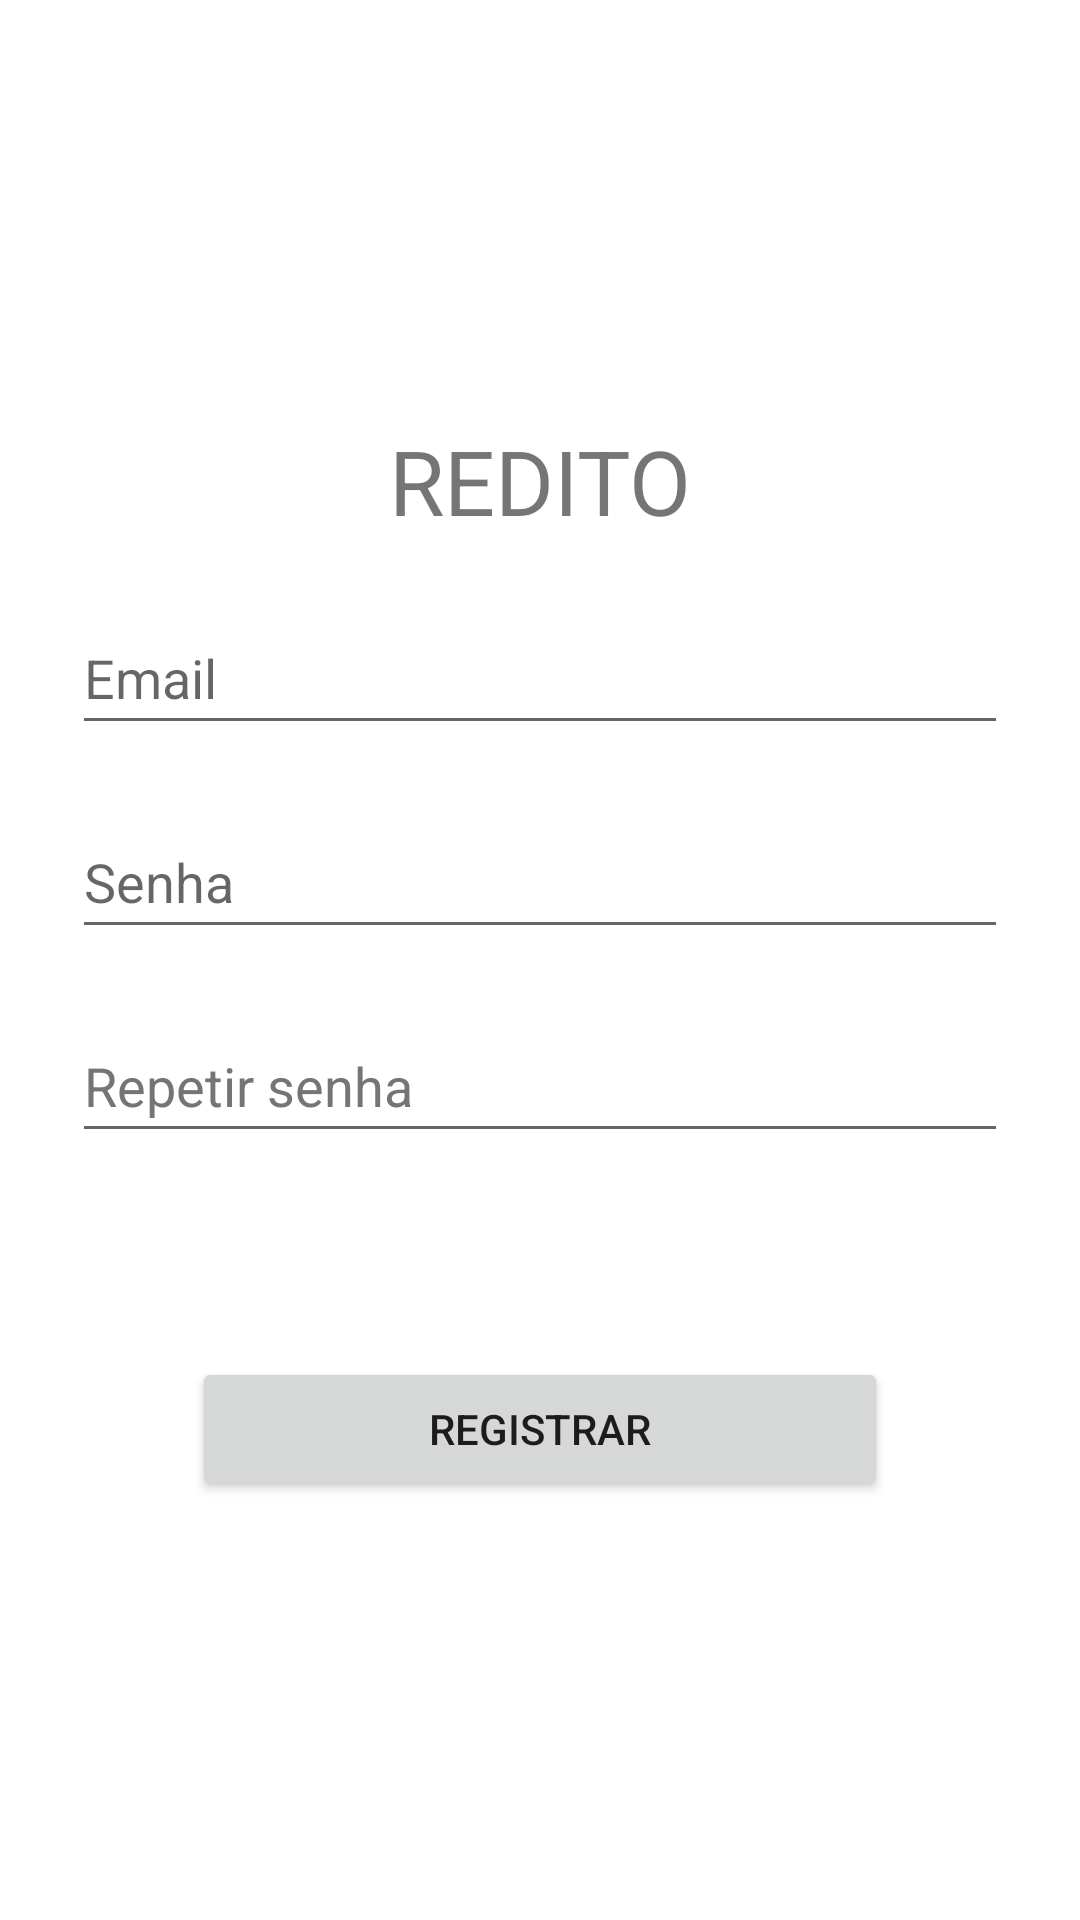

Layout XML and referenced resources for this Android screen:
<!-- AndroidManifest.xml: application theme Theme.Redito -->
<!-- res/layout/activity_register.xml -->
<?xml version="1.0" encoding="utf-8"?>
<androidx.constraintlayout.widget.ConstraintLayout xmlns:android="http://schemas.android.com/apk/res/android"
    xmlns:app="http://schemas.android.com/apk/res-auto"
    xmlns:tools="http://schemas.android.com/tools"
    android:layout_width="match_parent"
    android:layout_height="match_parent"
    tools:context=".RegisterActivity">

    <LinearLayout
        android:layout_width="0dp"
        android:layout_height="wrap_content"
        android:orientation="vertical"
        app:layout_constraintBottom_toBottomOf="parent"
        app:layout_constraintEnd_toEndOf="parent"
        app:layout_constraintHorizontal_bias="0.0"
        app:layout_constraintStart_toStartOf="parent"
        app:layout_constraintTop_toTopOf="parent">

        <TextView
            android:id="@+id/textViewLogo"
            android:layout_width="match_parent"
            android:layout_height="wrap_content"
            android:layout_marginStart="60dp"
            android:layout_marginTop="0dp"
            android:layout_marginEnd="60dp"
            android:text="@string/app_name"
            android:textAlignment="center"
            android:textAllCaps="true"
            android:textSize="30sp" />

        <EditText
            android:id="@+id/editTextEmail"
            android:layout_width="match_parent"
            android:layout_height="48dp"
            android:layout_marginStart="24dp"
            android:layout_marginTop="20dp"
            android:layout_marginEnd="24dp"
            android:autofillHints=""
            android:ems="10"
            android:hint="@string/email"
            android:inputType="textEmailAddress"
            android:minHeight="48dp"
            android:textAllCaps="false" />

        <EditText
            android:id="@+id/editTextSenha"
            android:layout_width="match_parent"
            android:layout_height="wrap_content"
            android:layout_marginStart="24dp"
            android:layout_marginTop="20dp"
            android:layout_marginEnd="24dp"
            android:autofillHints=""
            android:ems="10"
            android:hint="@string/senha"
            android:inputType="textPassword"
            android:minHeight="48dp" />

        <EditText
            android:id="@+id/editTextRepetirSenha"
            android:layout_width="match_parent"
            android:layout_height="wrap_content"
            android:layout_marginStart="24dp"
            android:layout_marginTop="20dp"
            android:layout_marginEnd="24dp"
            android:autofillHints=""
            android:ems="10"
            android:hint="@string/repetir_senha"
            android:inputType="textPassword"
            android:minHeight="48dp"
            android:textColorHint="#757575" />

        <Button
            android:id="@+id/buttonRegistrar"
            android:layout_width="match_parent"
            android:layout_height="wrap_content"
            android:layout_marginStart="64dp"
            android:layout_marginTop="68dp"
            android:layout_marginEnd="64dp"
            android:width="120dp"
            android:text="@string/registrar" />
    </LinearLayout>

</androidx.constraintlayout.widget.ConstraintLayout>
<!-- resources referenced by this layout -->
<resources>
  <string name="app_name">redito</string>
  <string name="email">Email</string>
  <string name="registrar">registrar</string>
  <string name="repetir_senha">Repetir senha</string>
  <string name="senha">Senha</string>
  <style name="Theme.Redito" parent="Theme.MaterialComponents.DayNight.DarkActionBar">
          
          <item name="colorPrimary">@color/black</item>
          <item name="colorPrimaryVariant">@color/black</item>
          <item name="colorOnPrimary">@color/white</item>
          
          <item name="colorSecondary">@color/teal_200</item>
          <item name="colorSecondaryVariant">@color/teal_700</item>
          <item name="colorOnSecondary">@color/black</item>
          
          <item name="android:statusBarColor" tools:targetApi="l">?attr/colorPrimaryVariant</item>
          
      </style>
  <color name="black">#FF000000</color>
  <color name="white">#FFFFFFFF</color>
  <color name="teal_200">#FF03DAC5</color>
  <color name="teal_700">#FF018786</color>
</resources>
